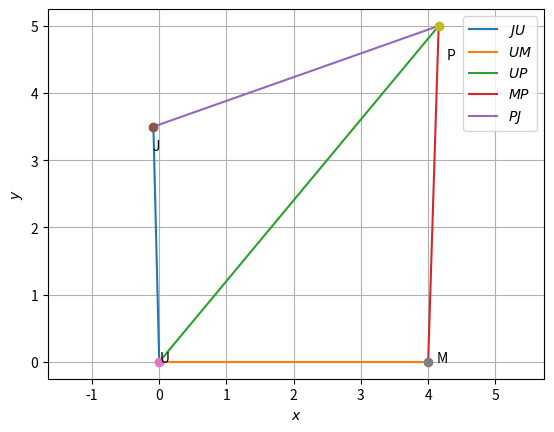

Write the Python code that produced this figure.
import numpy as np
import matplotlib.pyplot as plt



def dir_vec(J,U):
  return U-J



#Area using Hero's formula
def tri_hero(j,u,m):
  s = (j+u+m)/2
  area = np.sqrt(s*(s-j)*(s-u)*(s-m))
  return area
def tri_section(J,U,k):
  V = (k*J+U)/(k+1)
  return V

#Generate line points
def line_gen(J,U):
  len =10
  dim = J.shape[0]
  x_JU = np.zeros((dim,len))
  lam_1 = np.linspace(0,1,len)
  for i in range(len):
    temp1 = J + lam_1[i]*(U-J)
    x_JU[:,i]= temp1.T
  return x_JU

#Triangle vertices
def tri_vert(j,u,m):
  w = (j**2 + m**2-u**2 )/(2*j)
  z = np.sqrt(m**2-w**2)
  J = np.array([w,z])
  U = np.array([0,0])
  M = np.array([j,0])
  return  J,U,M
def line_dir_pt(m,J, dim):
  len = 10
  dim = J.shape[0]
  x_JU = np.zeros((dim,len))
  lam_1 = np.linspace(0,10,len)
  for i in range(len):
    temp1 = J + lam_1[i]*m
    x_JU[:,i]= temp1.T
  return x_JU

len = 100
degrad = 180/np.pi

#Quadrilateral sides
j = 4 #UM
u = 5 #PM
m=4.5 #JP
p = 3.5 #JU
d = 6.5 #UP

#theta1 = PUM
t1 = np.arccos((j**2+d**2-u**2)/(2*j*d))
#theta2 = JUP
t2 = np.arccos((p**2+d**2-m**2)/(2*p*d))

print(t1*degrad,t2*degrad)

#Rotation matrix for t1
X = np.array(([np.cos(t1),-np.sin(t1)],[np.sin(t1),np.cos(t1)]) )



#Quadrilateral vertices
P,U,M =  tri_vert(j,u,d)
J1,U1,P1 =  tri_vert(d,m,p)
J = X@J1

#Printing coordinates
print(J1,J,U,M,P)

#Generating all lines
x_JU = line_gen(J,U)
x_UM = line_gen(U,M)
#x_MJ = line_gen(J,M)
x_UP = line_gen(U,P)
x_PJ = line_gen(P,J)
x_MP = line_gen(M,P)



#Plotting all lines
plt.plot(x_JU[0,:],x_JU[1,:],label='$JU$')
plt.plot(x_UM[0,:],x_UM[1,:],label='$UM$')
#plt.plot(x_MJ[0,:],x_MJ[1,:],label='$MJ$')
plt.plot(x_UP[0,:],x_UP[1,:],label='$UP$')
plt.plot(x_MP[0,:],x_MP[1,:],label='$MP$')
plt.plot(x_PJ[0,:],x_PJ[1,:],label='$PJ$')


plt.plot(J[0], J[1], 'o')
plt.text(J[0] * (1 + 0.1), J[1] * (1 - 0.1) , 'J')

plt.plot(U[0], U[1], 'o')
plt.text(U[0] * (1 - 0.2), U[1] * (1) , 'U')
plt.plot(M[0], M[1], 'o')
plt.text(M[0] * (1 + 0.03), M[1] * (1 - 0.1) , 'M')
plt.plot(P[0], P[1], 'o')
plt.text(P[0] * (1 + 0.03), P[1] * (1 - 0.1) , 'P')



plt.xlabel('$x$')
plt.ylabel('$y$')
plt.legend(loc='best')
plt.grid() # minor
plt.axis('equal')